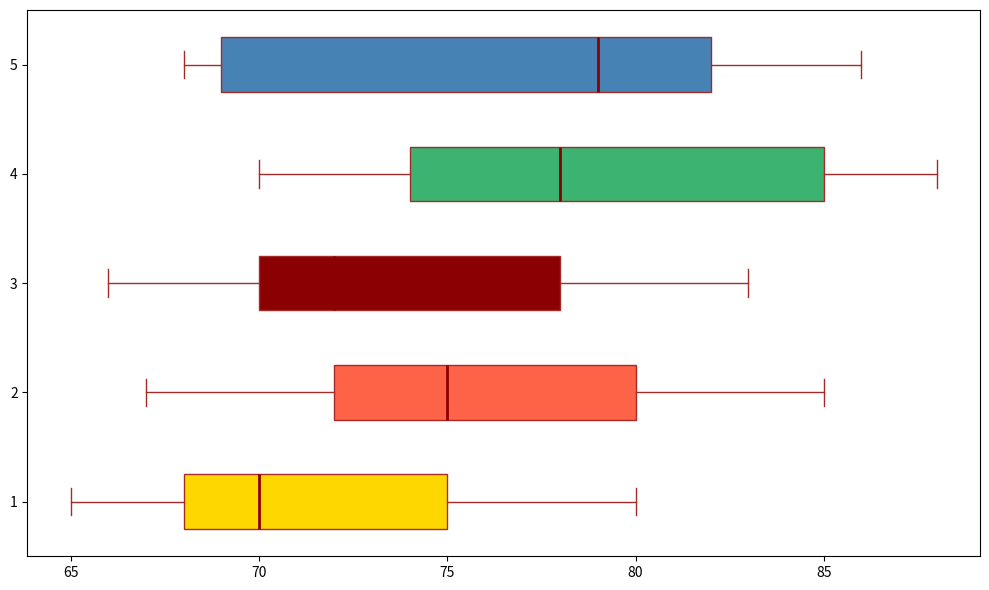

Source code (Python):
import matplotlib.pyplot as plt
import numpy as np

chocolate_brands = ["CocoaHeaven", "ChocoDelight", "SweetCocoa", "DarkFantasy", "ChocoTwist"]

chocolate_data = {
    "CocoaHeaven": [75, 80, 78, 85, 82],
    "ChocoDelight": [70, 75, 72, 78, 79],
    "SweetCocoa": [68, 72, 70, 74, 69],
    "DarkFantasy": [80, 85, 83, 88, 86],
    "ChocoTwist": [65, 67, 66, 70, 68],
}

box_data = [list(year_data) for year_data in zip(*chocolate_data.values())]

fig, ax = plt.subplots(figsize=(10, 6))

bplot = ax.boxplot(box_data, vert=False, patch_artist=True, notch=False,
                   boxprops=dict(facecolor='lightyellow', color='brown'),
                   whiskerprops=dict(color='brown'),
                   capprops=dict(color='brown'),
                   medianprops=dict(color='darkred', linewidth=2),
                   flierprops=dict(markerfacecolor='blue', marker='o', markersize=8, linestyle='none'))

colors = ['#FFD700', '#FF6347', '#8B0000', '#3CB371', '#4682B4']
for patch, color in zip(bplot['boxes'], colors):
    patch.set_facecolor(color)

plt.tight_layout()

plt.show()
